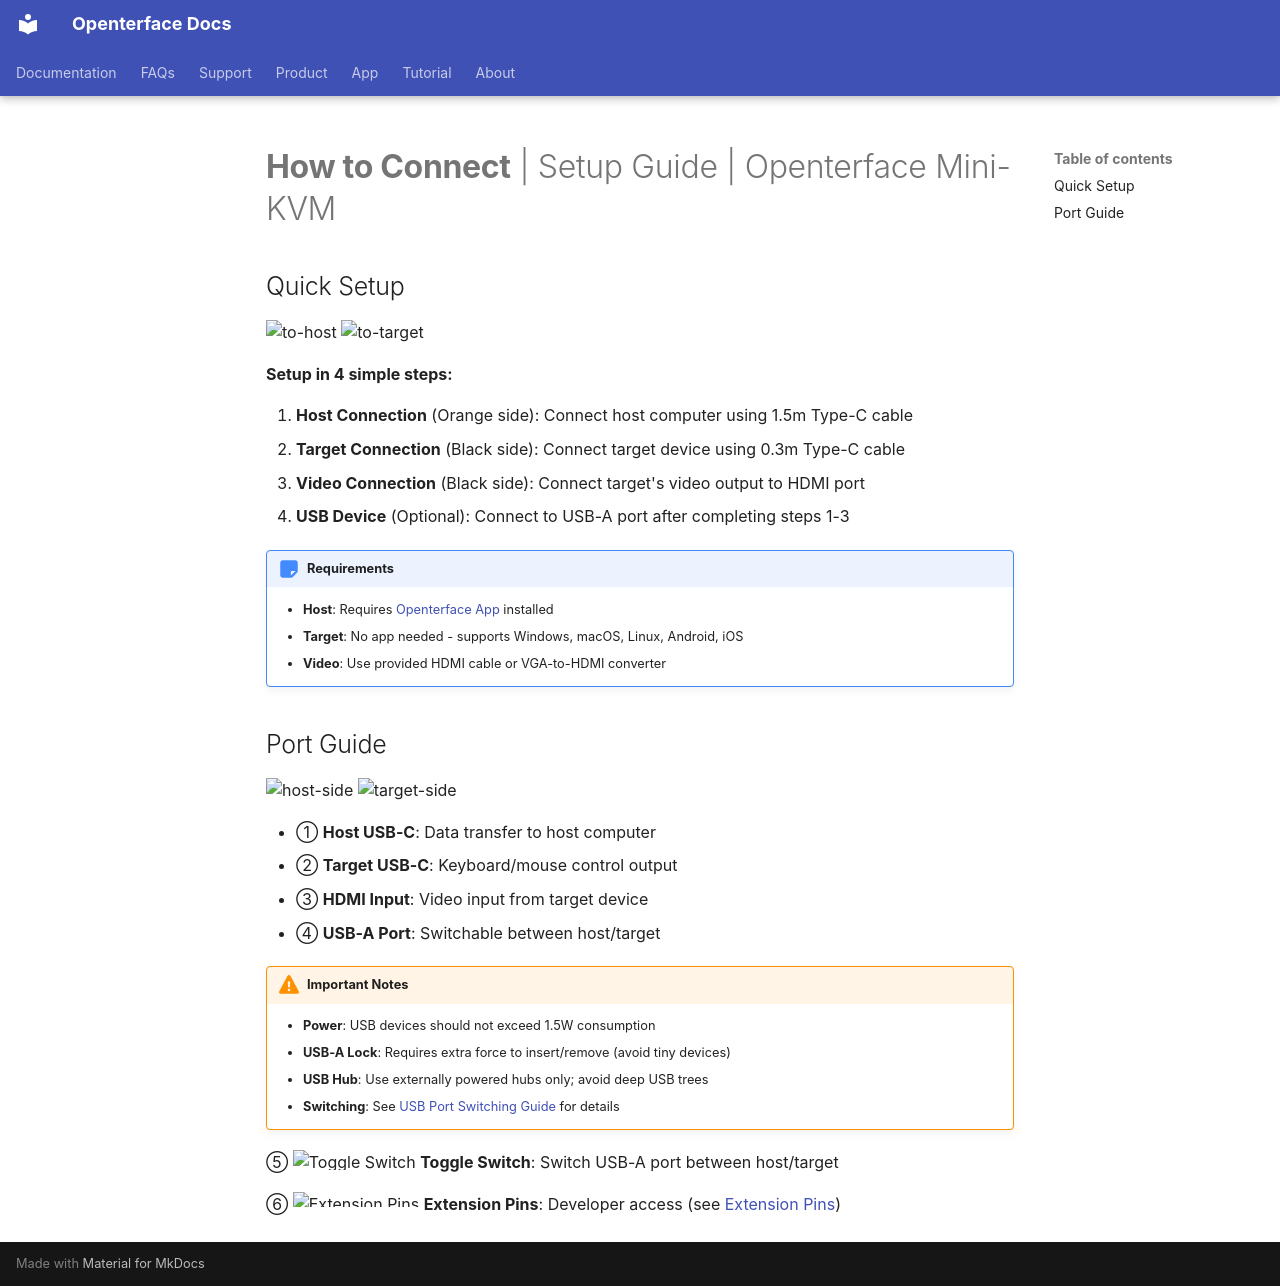

repository: TechxArtisanStudio/openterface_docs · page: products/minikvm/how-to-connect/index.html · generator: mkdocs

---
title: "How to Connect"
description: "Step-by-step guide for setting up Openterface Mini-KVM. Learn how to connect your host computer and target device with detailed instructions for USB-C, HDMI, and peripheral connections. Includes interface descriptions and important setup tips."
keywords: "Mini-KVM setup, KVM connection guide, USB-C KVM setup, HDMI KVM connection, KVM installation guide, computer peripheral setup, USB device connection, KVM interface guide, headless computer setup, KVM configuration"
---

# **How to Connect** | Setup Guide | Openterface Mini-KVM

## Quick Setup

![to-host](https://assets.openterface.com/images/product/to-host.svg){:style="max-height:200px"}
![to-target](https://assets.openterface.com/images/product/to-target.svg){:style="max-height:200px"}

**Setup in 4 simple steps:**

1. **Host Connection** (Orange side): Connect host computer using 1.5m Type-C cable
2. **Target Connection** (Black side): Connect target device using 0.3m Type-C cable  
3. **Video Connection** (Black side): Connect target's video output to HDMI port
4. **USB Device** (Optional): Connect to USB-A port after completing steps 1-3

!!! note "Requirements"
    - **Host**: Requires [Openterface App](/app) installed
    - **Target**: No app needed - supports Windows, macOS, Linux, Android, iOS
    - **Video**: Use provided HDMI cable or VGA-to-HDMI converter


## Port Guide

![host-side](https://assets.openterface.com/images/product/host-htc.svg){:style="max-width:300px"} ![target-side](https://assets.openterface.com/images/product/target-htc.svg){:style="max-width:300px"}

- ① **Host USB-C**: Data transfer to host computer
- ② **Target USB-C**: Keyboard/mouse control output
- ③ **HDMI Input**: Video input from target device
- ④ **USB-A Port**: Switchable between host/target

!!! warning "Important Notes"
    - **Power**: USB devices should not exceed 1.5W consumption
    - **USB-A Lock**: Requires extra force to insert/remove (avoid tiny devices)
    - **USB Hub**: Use externally powered hubs only; avoid deep USB trees
    - **Switching**: See [USB Port Switching Guide](../usb-switch) for details

⑤ ![Toggle Switch](https://assets.openterface.com/images/shell-icons/toggle-h-t.svg){:style="max-height:20px"} **Toggle Switch**: Switch USB-A port between host/target

⑥ ![Extension Pins](https://assets.openterface.com/images/shell-icons/pins.svg){:style="max-height:15px"} **Extension Pins**: Developer access (see [Extension Pins](../extension-pins))
